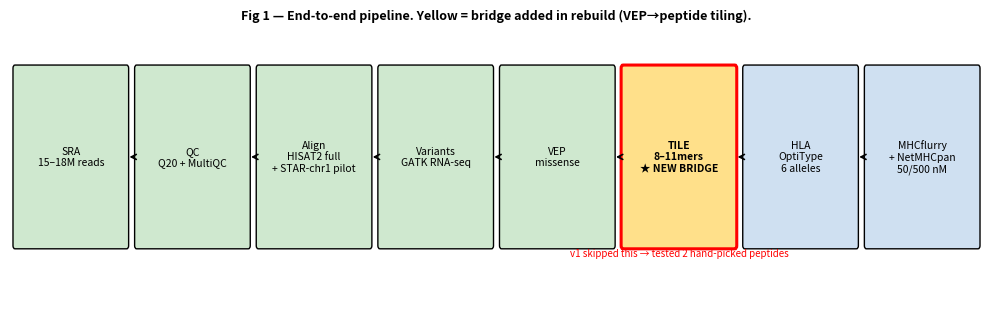
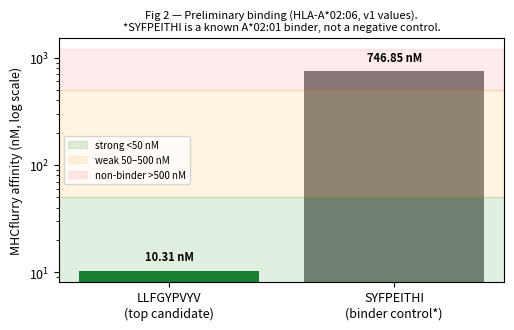
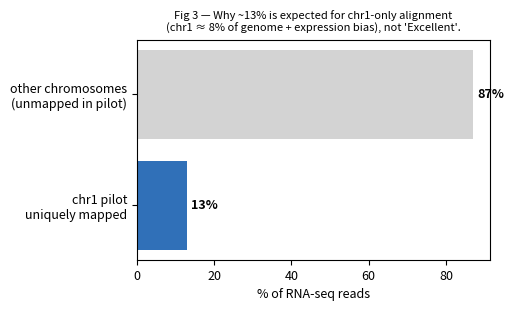

The script that saved these images, in order:
#!/usr/bin/env python3
"""Publication figures (preliminary; regenerated with real counts after full run)."""
import matplotlib
matplotlib.use("Agg")
import matplotlib.pyplot as plt
import matplotlib.patches as mpatches
from pathlib import Path
FIG = Path("rebuild/figures")
FIG.mkdir(parents=True, exist_ok=True)
plt.rcParams.update({"font.size": 9, "figure.dpi": 300})

# Fig1: pipeline with missing bridge highlighted
fig, ax = plt.subplots(figsize=(10, 3.2))
ax.axis("off")
steps = ["SRA\n15–18M reads", "QC\nQ20 + MultiQC", "Align\nHISAT2 full\n+ STAR-chr1 pilot",
         "Variants\nGATK RNA-seq", "VEP\nmissense", "TILE\n8–11mers\n★ NEW BRIDGE",
         "HLA\nOptiType\n6 alleles", "MHCflurry\n+ NetMHCpan\n50/500 nM"]
for i, s in enumerate(steps):
    fc = "#ffe08a" if "TILE" in s else ("#cfe8cf" if i < 5 else "#cfe0f1")
    ec = "red" if "TILE" in s else "black"
    lw = 2.2 if "TILE" in s else 1.0
    ax.add_patch(mpatches.FancyBboxPatch((i*1.22+0.05, 0.35), 1.12, 1.1, boxstyle="round,pad=0.02",
                                         fc=fc, ec=ec, lw=lw))
    ax.text(i*1.22+0.61, 0.9, s, ha="center", va="center", fontsize=7.5,
            weight="bold" if "TILE" in s else "normal")
    if i < len(steps)-1:
        ax.annotate("", xy=(i*1.22+1.17, 0.9), xytext=(i*1.22+1.27, 0.9),
                    arrowprops=dict(arrowstyle="->", lw=1.2))
ax.text(5*1.22+0.61, 0.28, "v1 skipped this → tested 2 hand-picked peptides",
        ha="center", fontsize=7, color="red", style="italic")
ax.set_xlim(0, len(steps)*1.22)
ax.set_ylim(0, 1.7)
ax.set_title("Fig 1 — End-to-end pipeline. Yellow = bridge added in rebuild (VEP→peptide tiling).", fontsize=9, weight="bold")
fig.tight_layout()
fig.savefig(FIG/"fig01_pipeline.png", bbox_inches="tight")
print("wrote fig01")

# Fig2: affinity barplot (v1 values, IEDB thresholds)
fig, ax = plt.subplots(figsize=(5.2, 3.4))
peps = ["LLFGYPVYV\n(top candidate)", "SYFPEITHI\n(binder control*)"]
vals = [10.31, 746.85]
cols = ["#1a7f37", "#808080"]
bars = ax.bar(peps, vals, color=cols)
ax.axhspan(0, 50, color="green", alpha=0.12, label="strong <50 nM")
ax.axhspan(50, 500, color="orange", alpha=0.12, label="weak 50–500 nM")
ax.axhspan(500, 1200, color="red", alpha=0.08, label="non-binder >500 nM")
ax.set_yscale("log")
ax.set_ylabel("MHCflurry affinity (nM, log scale)")
ax.set_title("Fig 2 — Preliminary binding (HLA-A*02:06, v1 values).\n*SYFPEITHI is a known A*02:01 binder, not a negative control.", fontsize=8)
for b, v in zip(bars, vals):
    ax.text(b.get_x()+b.get_width()/2, v*1.25, f"{v:.2f} nM", ha="center", fontsize=8, weight="bold")
ax.legend(fontsize=7)
fig.tight_layout()
fig.savefig(FIG/"fig02_affinity.png", bbox_inches="tight")
print("wrote fig02")

# Fig3: chr1 pilot mapping explained
fig, ax = plt.subplots(figsize=(5.2, 3.2))
ax.barh(["chr1 pilot\nuniquely mapped", "other chromosomes\n(unmapped in pilot)"],
        [13, 87], color=["#3070b8", "#d3d3d3"])
ax.set_xlabel("% of RNA-seq reads")
ax.set_title("Fig 3 — Why ~13% is expected for chr1-only alignment\n(chr1 ≈ 8% of genome + expression bias), not 'Excellent'.", fontsize=8)
for i, v in enumerate([13, 87]):
    ax.text(v+1, i, f"{v}%", va="center", fontsize=9, weight="bold")
fig.tight_layout()
fig.savefig(FIG/"fig03_mapping.png", bbox_inches="tight")
print("wrote fig03")
print("FIGURES DONE")
